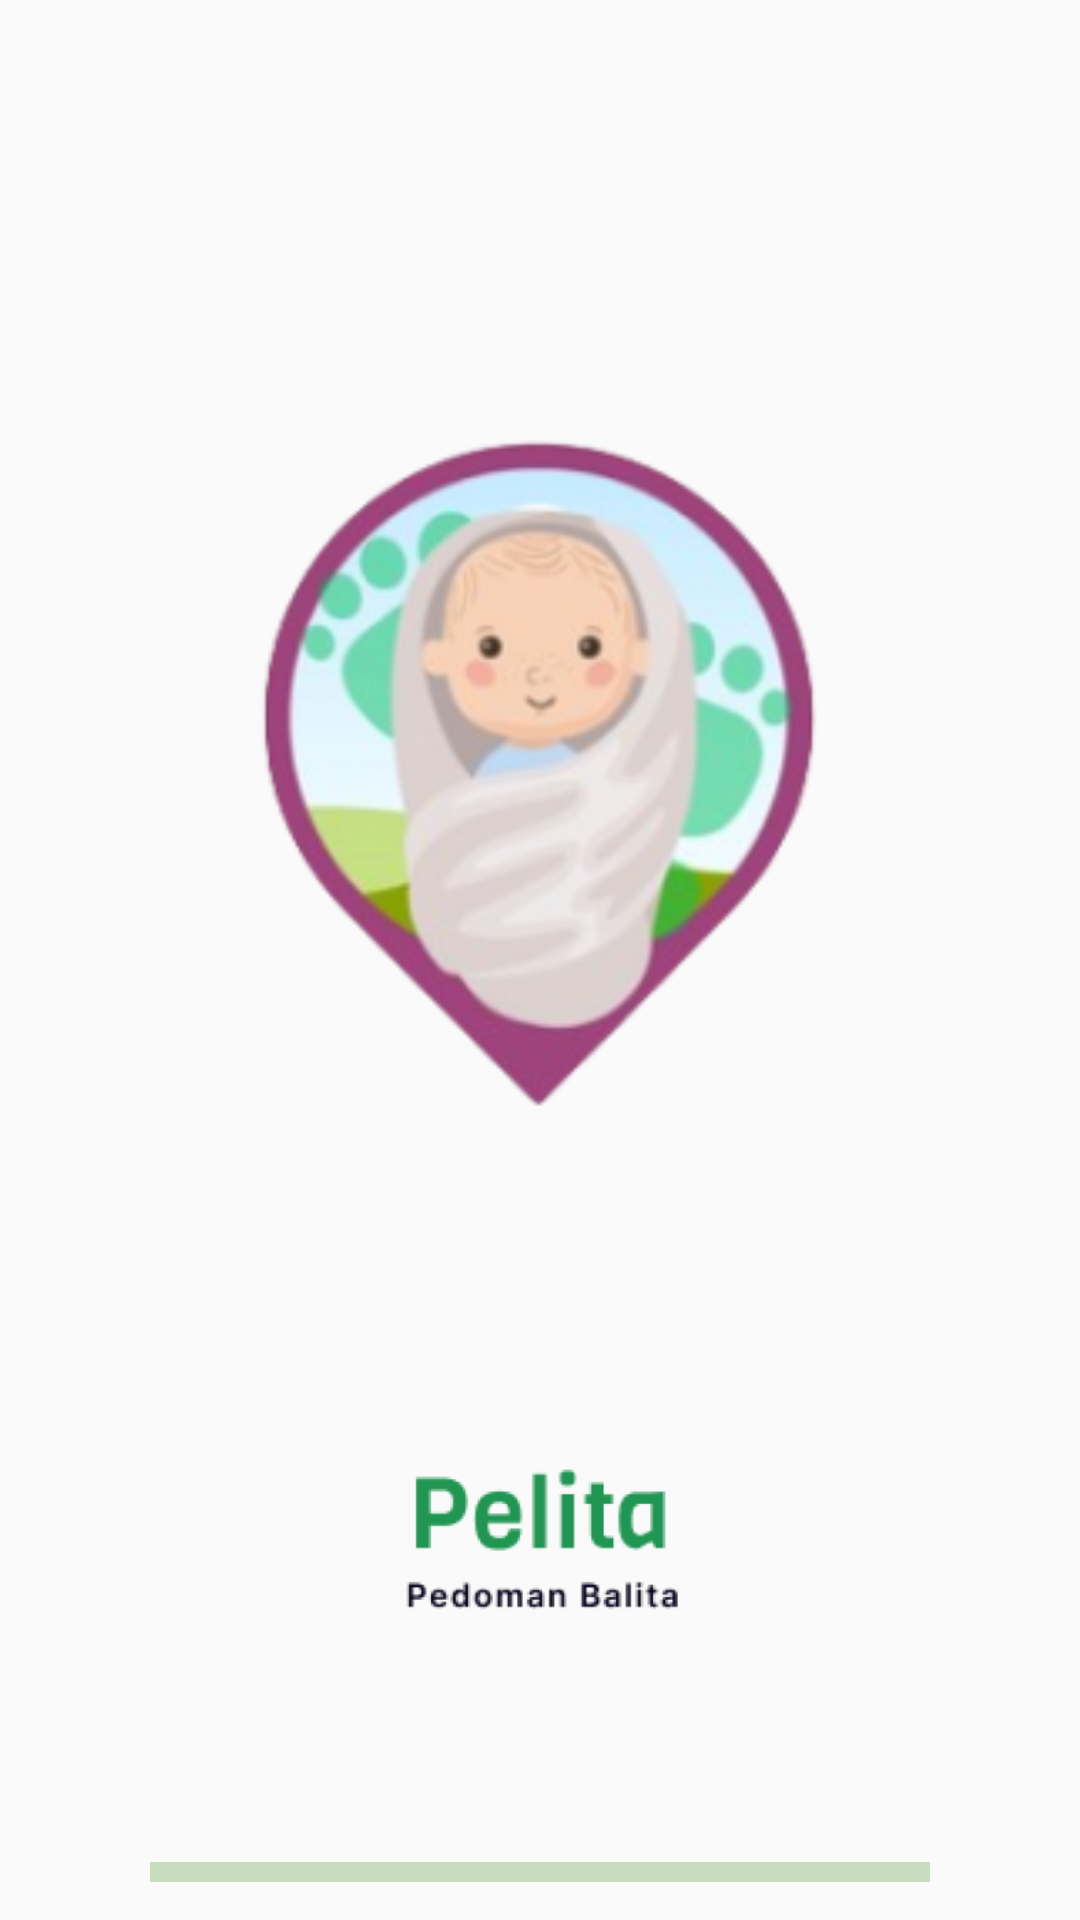

Produce the Android XML layout that renders to this screen, including the resource entries it uses.
<!-- AndroidManifest.xml: activity theme Theme.AppCompat.Light.NoActionBar -->
<!-- res/layout/activity_splash.xml -->
<?xml version="1.0" encoding="utf-8"?>
<androidx.constraintlayout.widget.ConstraintLayout xmlns:android="http://schemas.android.com/apk/res/android"
    xmlns:app="http://schemas.android.com/apk/res-auto"
    xmlns:tools="http://schemas.android.com/tools"
    android:layout_width="match_parent"
    android:layout_height="match_parent"
    tools:context=".splash.SplashActivity">

    <androidx.constraintlayout.widget.ConstraintLayout
        android:id="@+id/constraintLayout"
        android:layout_width="wrap_content"
        android:layout_height="wrap_content"
        android:layout_marginTop="24dp"
        app:layout_constraintBottom_toBottomOf="parent"
        app:layout_constraintEnd_toEndOf="parent"
        app:layout_constraintStart_toStartOf="parent"
        app:layout_constraintTop_toTopOf="parent">

        <androidx.appcompat.widget.AppCompatImageView
            android:id="@+id/iv_logo"
            android:layout_width="399dp"
            android:layout_height="362dp"
            app:layout_constraintEnd_toEndOf="parent"
            app:layout_constraintStart_toStartOf="parent"
            app:layout_constraintTop_toTopOf="parent"
            app:srcCompat="@mipmap/ic_launcher_logo_foreground" />

        <androidx.appcompat.widget.AppCompatImageView
            android:id="@+id/iv_appName"
            android:layout_width="148dp"
            android:layout_height="149dp"
            app:layout_constraintEnd_toEndOf="parent"
            app:layout_constraintHorizontal_bias="0.503"
            app:layout_constraintStart_toStartOf="parent"
            app:layout_constraintTop_toBottomOf="@id/iv_logo"
            app:srcCompat="@mipmap/ic_app_name_foreground" />


    </androidx.constraintlayout.widget.ConstraintLayout>

    <ProgressBar
        style="@style/Widget.AppCompat.ProgressBar.Horizontal"
        android:layout_width="260dp"
        android:layout_height="32dp"
        android:indeterminate="true"
        android:indeterminateTint="@color/colorPrimary"
        app:layout_constraintBottom_toBottomOf="parent"
        app:layout_constraintEnd_toEndOf="parent"
        app:layout_constraintStart_toStartOf="parent" />


</androidx.constraintlayout.widget.ConstraintLayout>
<!-- resources referenced by this layout -->
<resources>
  <color name="colorPrimary"> #378413</color>
  <!-- mipmap ic_app_name_foreground: webp bitmap (mipmap-hdpi, 2990 bytes) -->
  <!-- mipmap ic_launcher_logo_foreground: webp bitmap (mipmap-hdpi, 10772 bytes) -->
</resources>
